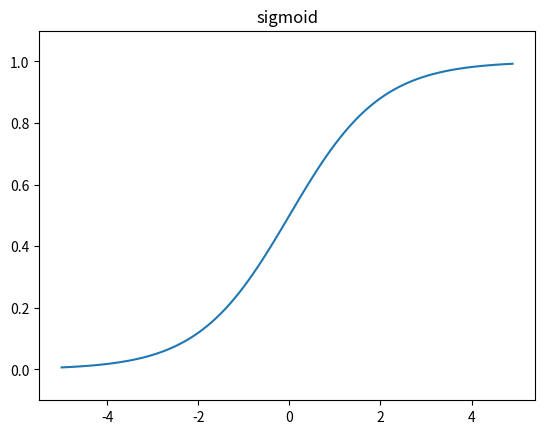

Generate this figure with matplotlib:
import numpy as np
import matplotlib.pylab as plt

def sigmoid(x):
    return 1/(1+np.exp(-x))

x = np.arange(-5.0,5.0,0.1)
y = sigmoid(x)
plt.plot(x,y)
plt.ylim(-0.1,1.1)
plt.title('sigmoid')
plt.show()
